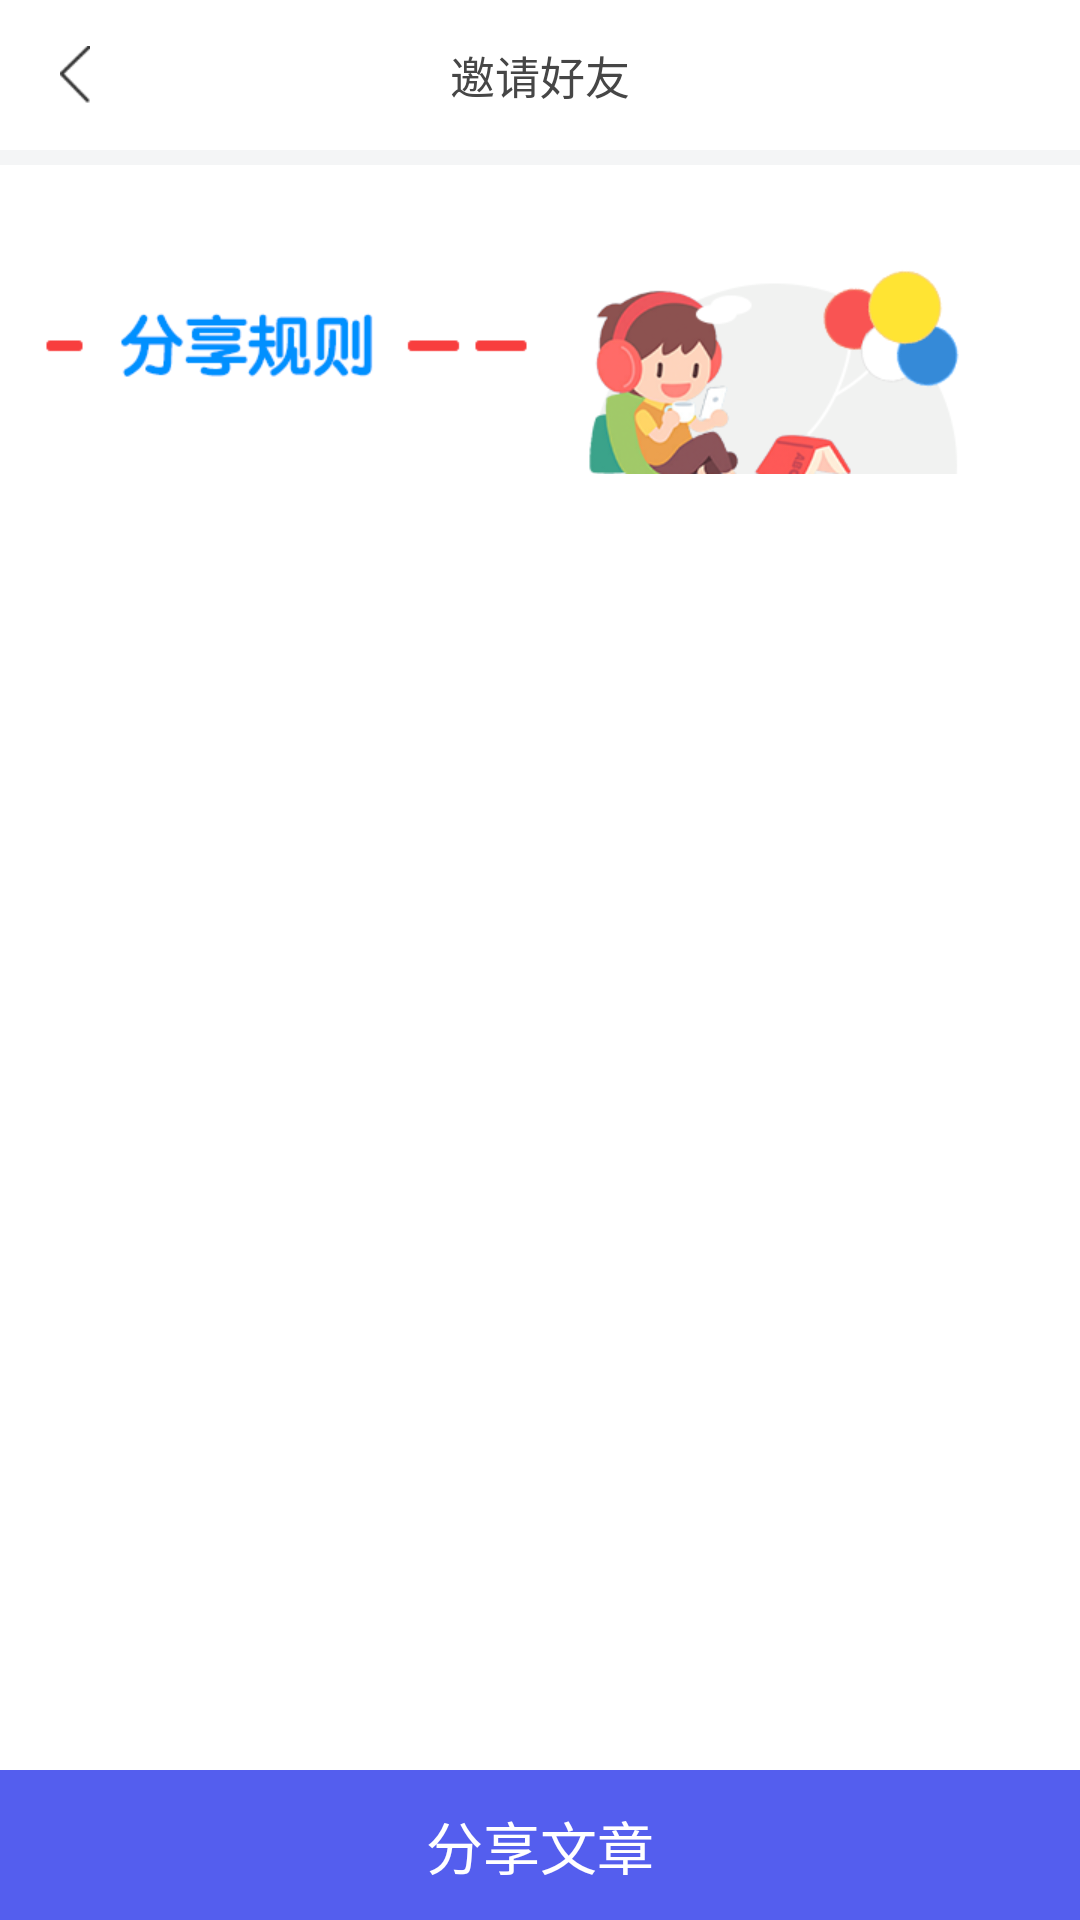

Write the Android layout XML for this screen, with the resource values it uses.
<!-- AndroidManifest.xml: application theme android:Theme.Light.NoTitleBar -->
<!-- res/layout/a_sh.xml -->
<?xml version="1.0" encoding="utf-8"?>
<LinearLayout xmlns:android="http://schemas.android.com/apk/res/android"
              android:layout_width="match_parent"
              android:layout_height="match_parent"
              android:background="@color/white"
              android:orientation="vertical">

    <include
        layout="@layout/p_head_simple"
        android:layout_width="match_parent"
        android:layout_height="50dp"/>

    <View
        android:layout_width="match_parent"
        android:layout_height="5dp"
        android:background="#f4f5f6"/>

    <ImageView
        android:layout_width="match_parent"
        android:layout_height="wrap_content"
        android:scaleType="centerCrop"
        android:src="@drawable/sh_rl"/>

    <TextView
        android:id="@+id/tv_rule"
        android:layout_width="match_parent"
        android:layout_height="wrap_content"
        android:layout_margin="20dp"/>

    <RelativeLayout
        android:layout_width="match_parent"
        android:layout_height="match_parent">

        <TextView
            android:id="@+id/tv_go"
            android:layout_width="match_parent"
            android:layout_height="50dp"
            android:layout_alignParentBottom="true"
            android:background="@color/blue_btn"
            android:clickable="true"
            android:focusable="true"
            android:gravity="center"
            android:text="分享文章"
            android:textColor="#ffffff"
            android:textSize="19dp"/>
    </RelativeLayout>

</LinearLayout>
<!-- res/layout/p_head_simple.xml (included above) -->
<?xml version="1.0" encoding="utf-8"?>
<RelativeLayout xmlns:android="http://schemas.android.com/apk/res/android"
    android:layout_width="match_parent"
    android:layout_height="match_parent"
    android:gravity="center_vertical">

    <TextView
        android:id="@+id/tv_head"
        android:layout_width="wrap_content"
        android:layout_height="wrap_content"
        android:layout_centerInParent="true"
        android:textColor="#464646"
        android:textSize="15dp"
        android:text="邀请好友" />

    <ImageButton
        android:id="@+id/btn_ret"
        android:padding="10dp"
        android:background="@null"
        android:layout_width="wrap_content"
        android:layout_height="wrap_content"
        android:layout_alignParentLeft="true"
        android:layout_centerVertical="true"
        android:layout_marginLeft="10dp"
        android:src="@drawable/back"/>


</RelativeLayout>
<!-- resources referenced by this layout -->
<resources>
  <color name="blue_btn">#545eee</color>
  <color name="white">#FFFFFF</color>
  <!-- drawable back: png bitmap (drawable-xhdpi, 824 bytes) -->
  <!-- drawable sh_rl: png bitmap (drawable-xhdpi, 31373 bytes) -->
</resources>
